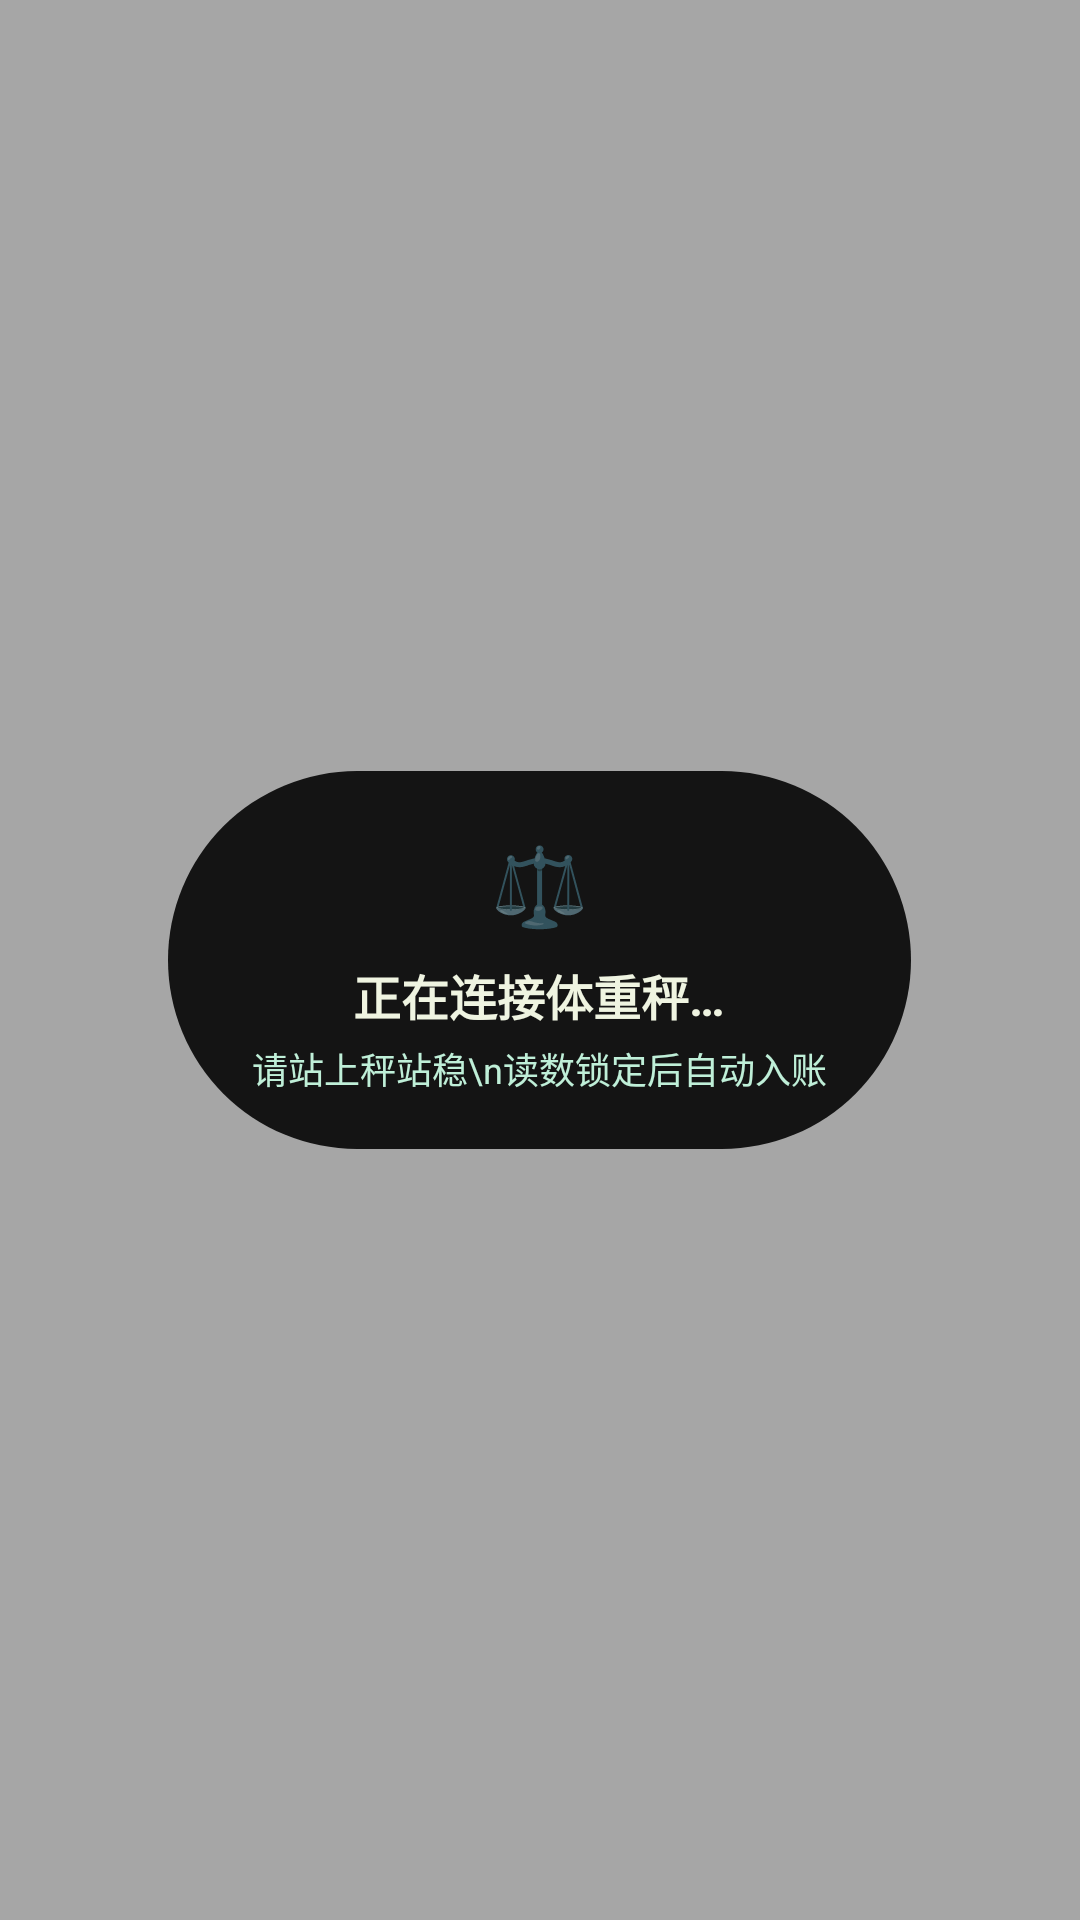

This screen was rendered from an Android layout file. Write that file and the resources it references.
<!-- AndroidManifest.xml: activity theme AppTheme.Transparent -->
<!-- res/layout/activity_scale_sync.xml -->
<?xml version="1.0" encoding="utf-8"?>
<FrameLayout xmlns:android="http://schemas.android.com/apk/res/android"
    android:layout_width="match_parent"
    android:layout_height="match_parent"
    android:background="#59000000"
    android:clickable="true"
    android:focusable="true">

    <LinearLayout
        android:layout_width="wrap_content"
        android:layout_height="wrap_content"
        android:layout_gravity="center"
        android:background="@drawable/bg_pill_ink"
        android:gravity="center"
        android:orientation="vertical"
        android:paddingLeft="28dp"
        android:paddingRight="28dp"
        android:paddingTop="20dp"
        android:paddingBottom="18dp">

        <TextView
            android:layout_width="wrap_content"
            android:layout_height="wrap_content"
            android:text="⚖️"
            android:textSize="26sp" />

        <TextView
            android:id="@+id/sync_title"
            android:layout_width="wrap_content"
            android:layout_height="wrap_content"
            android:paddingTop="8dp"
            android:text="正在连接体重秤…"
            android:textColor="#EFF4E1"
            android:textSize="16sp"
            android:textStyle="bold" />

        <TextView
            android:id="@+id/sync_hint"
            android:layout_width="wrap_content"
            android:layout_height="wrap_content"
            android:paddingTop="4dp"
            android:gravity="center"
            android:text="请站上秤站稳\n读数锁定后自动入账"
            android:textColor="#BFEFD8"
            android:textSize="12sp" />
    </LinearLayout>
</FrameLayout>
<!-- resources referenced by this layout -->
<resources>
  <!-- drawable bg_pill_ink (drawable) -->
  <?xml version="1.0" encoding="utf-8"?>
  <shape xmlns:android="http://schemas.android.com/apk/res/android" android:shape="rectangle">
      <solid android:color="@color/ink" />
      <corners android:radius="99dp" />
  </shape>
  <style name="AppTheme.Transparent" parent="AppTheme">
          <item name="android:windowIsTranslucent">true</item>
          <item name="android:windowBackground">@android:color/transparent</item>
          <item name="android:windowContentOverlay">@null</item>
          <item name="android:windowNoTitle">true</item>
          <item name="android:backgroundDimEnabled">false</item>
          <item name="android:windowAnimationStyle">@android:style/Animation.Toast</item>
      </style>
  <color name="ink">#141414</color>
  <style name="AppTheme" parent="android:Theme.Material.Light.NoActionBar">
          <item name="android:windowBackground">@color/mint</item>
          <item name="android:statusBarColor">@color/green</item>
          <item name="android:navigationBarColor">@color/mint</item>
          <item name="android:colorAccent">@color/ink</item>
      </style>
  <color name="mint">#EFF4E1</color>
  <color name="green">#AEC96B</color>
</resources>
